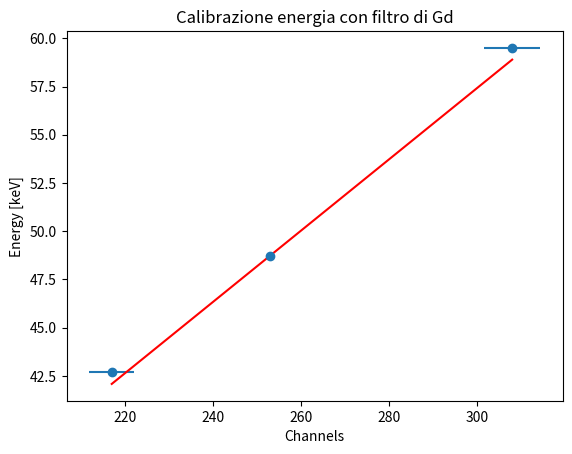

This chart was generated by the following Python code:
import numpy as np
import matplotlib.pyplot as plt
from scipy.optimize import curve_fit

energy = np.array([42.7, 48.7, 59.5]) #keV
picchi = np.array([217., 253., 308.])
FWHM = np.array([12.10, 2.22, 14.86])
sigma = FWHM/2.35

def retta(x, a, b):
    return a*x + b

init_values = [0,1]
pars, covm = curve_fit(retta, picchi, energy, init_values, sigma)

a0, b0 = pars
da, db = np.sqrt(covm.diagonal())


chisq = (((energy - retta(picchi, *pars))/sigma)**2).sum()
ndof = len(energy) - 2
print(f'chisq/ndof = {chisq:.3f}/{ndof}\n')
x = np.linspace(picchi[0], picchi[-1], 1000)
print(f'a = {a0:.3f} +-{da:.3f} keV/canale\n')
print(f'b = {b0:.3f} +- {db:.3f} keV\n')

plt.title('Calibrazione energia con filtro di Gd')
plt.errorbar(picchi, energy, np.zeros(len(energy)), sigma, marker = 'o', linestyle = '')
plt.plot(x, retta(x, a0, b0), color = 'r')
plt.xlabel('Channels')
plt.ylabel('Energy [keV]')

correlation = covm[0][1]/(da*db)
peak = 126
y = retta(peak, a0, b0)
dy = np.sqrt((peak*da)**2 + db**2 + 2*peak*correlation*da*db)
print(f'E (canale picco: {peak}) = {y:.3f} +- {dy:.3f} keV\n')
plt.show()